Image classification data set "split_cnn_dataset" (Luki26-png/mango-leaf-classifier on GitHub). Class labels (3): apel mango, dodol mango, harum manis mango.

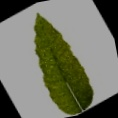
Label: dodol mango

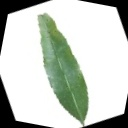
Label: harum manis mango

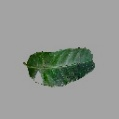
Label: apel mango

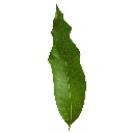
Label: harum manis mango

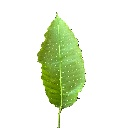
Label: dodol mango

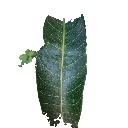
Label: apel mango
